The GitHub repository SCHAB2210/Distributed_Multimodal_Spectrometer-Camera_Fusion_based_Autonomous_Robotic_Textile_Sorting_Facility contains a labelled image folder "dataset" with 6 categories: cotton white, cotton black, cotton other color, polyester white, polyester black, polyester other color. Examples follow, each with its label.

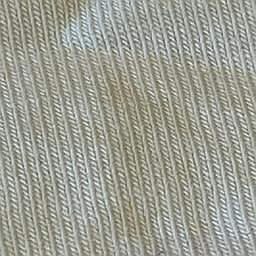
Label: cotton white

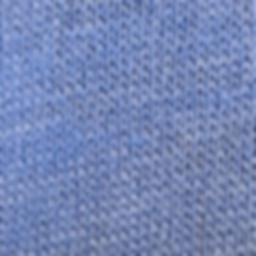
Label: cotton other color

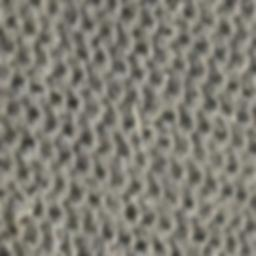
Label: cotton black

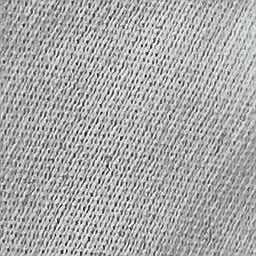
Label: polyester white

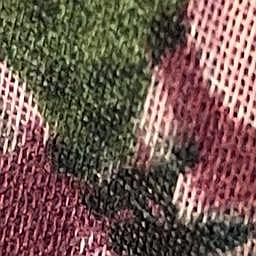
Label: polyester other color

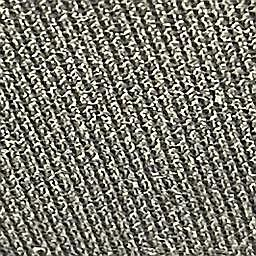
Label: polyester black
